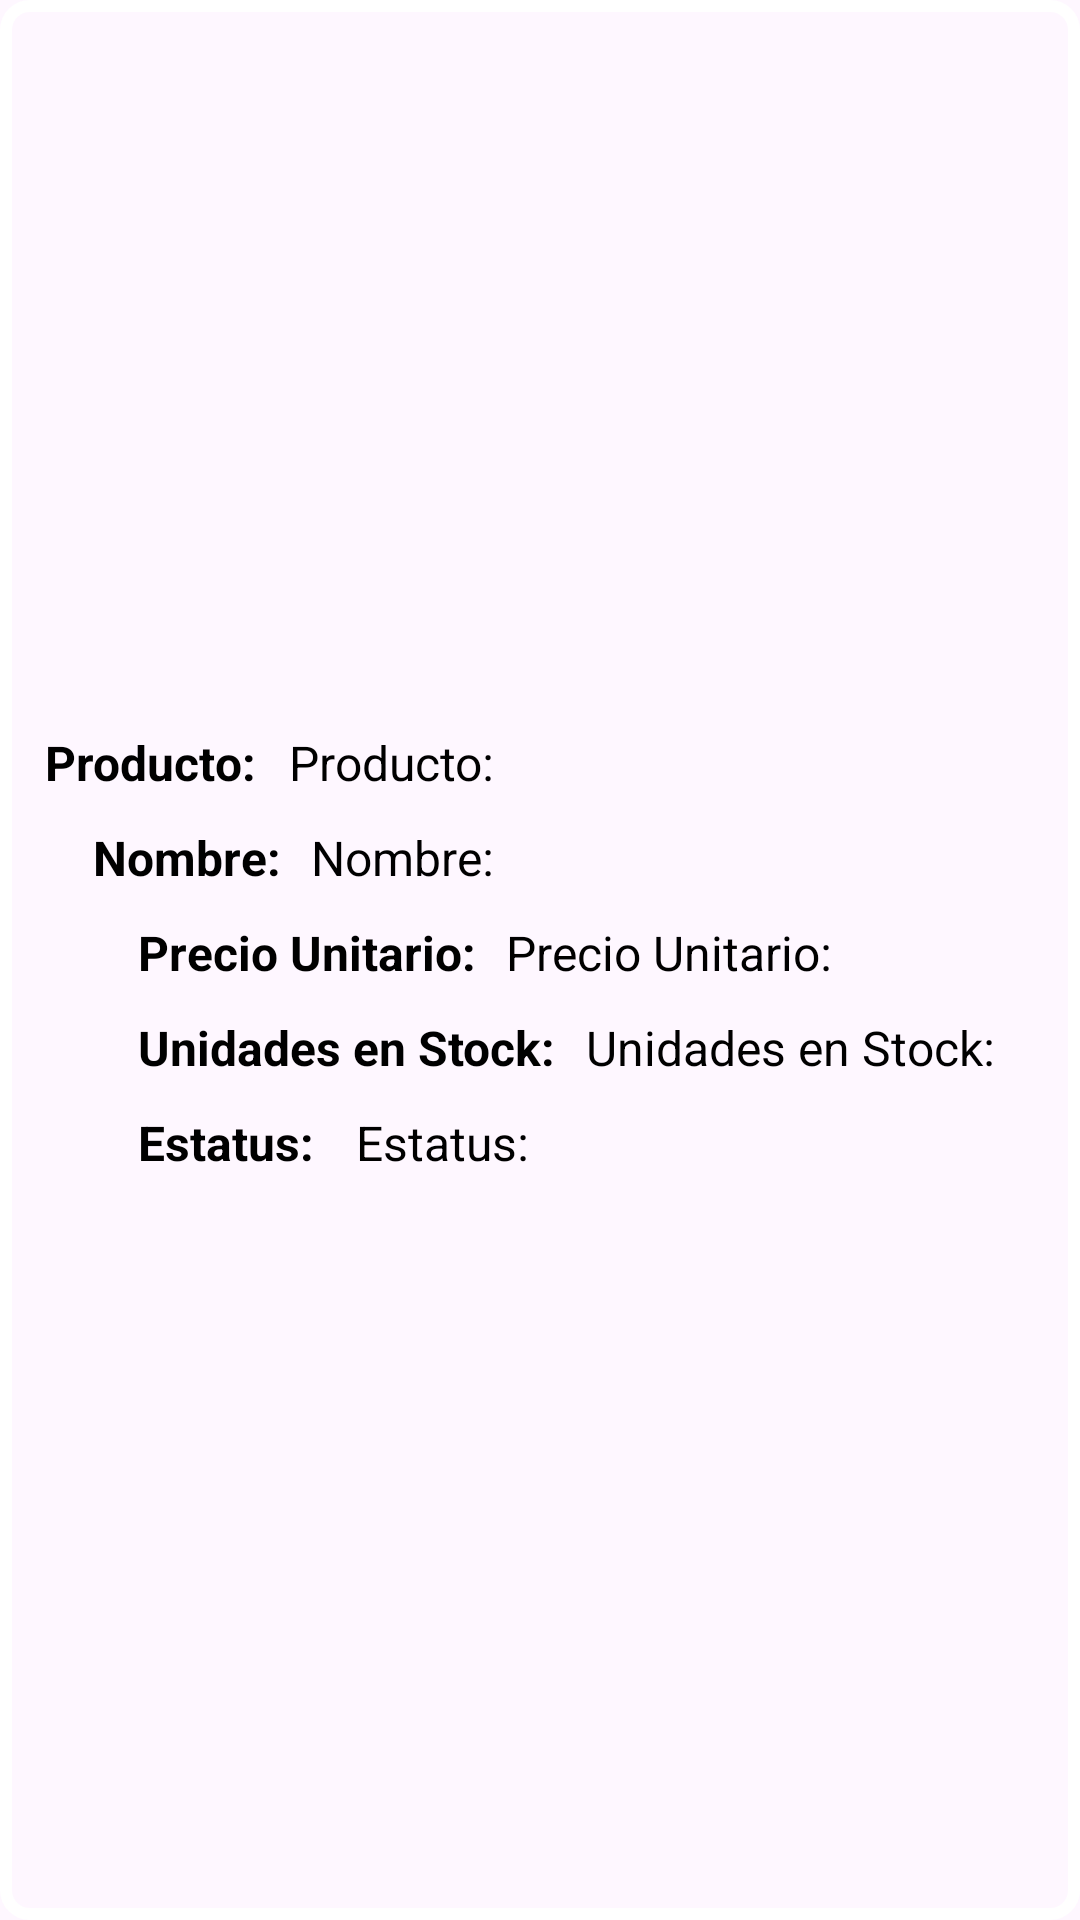

This screen was rendered from an Android layout file. Write that file and the resources it references.
<!-- AndroidManifest.xml: application theme Base.Theme.Supermarket -->
<!-- res/layout/activity_custom_adapter.xml -->
<?xml version="1.0" encoding="utf-8"?>
<androidx.constraintlayout.widget.ConstraintLayout xmlns:android="http://schemas.android.com/apk/res/android"
    xmlns:app="http://schemas.android.com/apk/res-auto"
    xmlns:tools="http://schemas.android.com/tools"
    android:id="@+id/myLayout"
    android:background="@drawable/boton"
    android:layout_width="match_parent"
    android:layout_height="wrap_content"
    tools:context=".CustomAdapterProductos">


    <TextView
        android:id="@+id/idProducto"
        android:layout_width="0dp"
        android:layout_height="wrap_content"
        android:layout_marginStart="1dp"
        android:layout_marginEnd="20dp"
        android:text="@string/idProduct"
        android:textColor="@color/black"
        android:textSize="16sp"
        app:layout_constraintBottom_toBottomOf="@+id/producto"
        app:layout_constraintEnd_toEndOf="parent"
        app:layout_constraintStart_toEndOf="@+id/producto"
        app:layout_constraintTop_toTopOf="@+id/producto" />

    <TextView
        android:id="@+id/lblDescuento"
        android:layout_width="0dp"
        android:layout_height="wrap_content"
        android:layout_marginEnd="20dp"
        android:text="@string/Unidades"
        android:textColor="@color/black"
        android:textSize="16sp"
        app:layout_constraintBottom_toBottomOf="@+id/Descuento"
        app:layout_constraintEnd_toEndOf="parent"
        app:layout_constraintHorizontal_bias="0.07"
        app:layout_constraintStart_toEndOf="@+id/Descuento"
        app:layout_constraintTop_toTopOf="@+id/Descuento" />

    <TextView
        android:id="@+id/lblImporte"
        android:layout_width="0dp"
        android:layout_height="wrap_content"
        android:layout_marginEnd="20dp"
        android:text="@string/precioUnitario"
        android:textColor="@color/black"
        android:textSize="16sp"
        app:layout_constraintBottom_toBottomOf="@+id/IMPORTE_TOTAL"
        app:layout_constraintEnd_toEndOf="parent"
        app:layout_constraintStart_toEndOf="@+id/IMPORTE_TOTAL"
        app:layout_constraintTop_toTopOf="@+id/IMPORTE_TOTAL" />

    <TextView
        android:id="@+id/lblNombre"
        android:layout_width="0dp"
        android:layout_height="wrap_content"
        android:layout_marginEnd="20dp"
        android:text="@string/nombre"
        android:textColor="@color/black"
        android:textSize="16sp"
        app:layout_constraintBottom_toBottomOf="@+id/nombre"
        app:layout_constraintEnd_toEndOf="parent"
        app:layout_constraintStart_toEndOf="@+id/nombre"
        app:layout_constraintTop_toTopOf="@+id/nombre" />

    <TextView
        android:id="@+id/producto"
        android:layout_width="wrap_content"
        android:layout_height="wrap_content"
        android:layout_marginStart="15dp"
        android:layout_marginEnd="10dp"
        android:layout_marginTop="10dp"
        android:text="@string/idProduct"
        android:textColor="@color/black"
        android:textSize="16sp"
        android:textStyle="bold"
        app:layout_constraintBottom_toTopOf="@+id/nombre"
        app:layout_constraintEnd_toStartOf="@+id/idProducto"
        app:layout_constraintHorizontal_bias="0.06"
        app:layout_constraintStart_toStartOf="parent"
        app:layout_constraintTop_toTopOf="parent"
        app:layout_constraintVertical_chainStyle="packed" />

    <TextView
        android:id="@+id/nombre"
        android:layout_width="wrap_content"
        android:layout_height="wrap_content"
        android:layout_marginStart="16dp"
        android:layout_marginTop="10dp"
        android:layout_marginEnd="10dp"
        android:text="@string/nombre"
        android:textColor="@color/black"
        android:textSize="16sp"
        android:textStyle="bold"
        app:layout_constraintBottom_toTopOf="@+id/IMPORTE_TOTAL"
        app:layout_constraintEnd_toStartOf="@+id/lblNombre"
        app:layout_constraintHorizontal_bias="0.5"
        app:layout_constraintStart_toStartOf="@+id/producto"
        app:layout_constraintTop_toBottomOf="@+id/producto" />

    <TextView
        android:id="@+id/IMPORTE_TOTAL"
        android:layout_width="wrap_content"
        android:layout_height="wrap_content"
        android:layout_marginStart="15dp"
        android:layout_marginTop="10dp"
        android:layout_marginEnd="10dp"
        android:text="@string/precioUnitario"
        android:textColor="@color/black"
        android:textSize="16sp"
        android:textStyle="bold"
        app:layout_constraintBottom_toTopOf="@+id/Descuento"
        app:layout_constraintEnd_toStartOf="@+id/lblImporte"
        app:layout_constraintHorizontal_bias="0.5"
        app:layout_constraintStart_toStartOf="@+id/nombre"
        app:layout_constraintTop_toBottomOf="@+id/nombre" />

    <TextView
        android:id="@+id/Precio"
        android:layout_width="wrap_content"
        android:layout_height="wrap_content"
        android:layout_marginTop="10dp"
        android:layout_marginBottom="15dp"
        android:text="@string/estatus"
        android:textColor="@color/black"
        android:textSize="16sp"
        android:textStyle="bold"
        app:layout_constraintBottom_toBottomOf="parent"
        app:layout_constraintEnd_toStartOf="@+id/lblPrecio"
        app:layout_constraintStart_toStartOf="@+id/Descuento"
        app:layout_constraintTop_toBottomOf="@+id/Descuento" />

    <TextView
        android:id="@+id/lblPrecio"
        android:layout_width="0dp"
        android:layout_height="wrap_content"
        android:layout_marginStart="10dp"
        android:layout_marginEnd="20dp"
        android:text="@string/estatus"
        android:textColor="@color/black"
        android:textSize="16sp"
        app:layout_constraintBottom_toBottomOf="@+id/Precio"
        app:layout_constraintEnd_toEndOf="parent"
        app:layout_constraintStart_toEndOf="@+id/Precio"
        app:layout_constraintTop_toTopOf="@+id/Precio" />

    <TextView
        android:id="@+id/Descuento"
        android:layout_width="wrap_content"
        android:layout_height="wrap_content"
        android:layout_marginTop="10dp"
        android:layout_marginEnd="10dp"
        android:text="@string/Unidades"
        android:textColor="@color/black"
        android:textSize="16sp"
        android:textStyle="bold"
        app:layout_constraintBottom_toTopOf="@+id/Precio"
        app:layout_constraintEnd_toStartOf="@+id/lblDescuento"
        app:layout_constraintHorizontal_bias="0.5"
        app:layout_constraintStart_toStartOf="@+id/IMPORTE_TOTAL"
        app:layout_constraintTop_toBottomOf="@+id/IMPORTE_TOTAL" />

    <Space
        android:layout_width="match_parent"
        android:layout_height="wrap_content"
        android:layout_marginTop="5dp"
        app:layout_constraintBottom_toBottomOf="parent"
        app:layout_constraintEnd_toEndOf="parent"
        app:layout_constraintStart_toStartOf="parent"
        app:layout_constraintTop_toBottomOf="@+id/lblPrecio" />

</androidx.constraintlayout.widget.ConstraintLayout>
<!-- resources referenced by this layout -->
<resources>
  <color name="black">#FF000000</color>
  <!-- drawable boton (drawable) -->
  <?xml version="1.0" encoding="utf-8"?>
  <shape xmlns:android="http://schemas.android.com/apk/res/android"
      android:shape="rectangle">
  
      <solid android:color="@android:color/transparent" />
      <corners android:radius="8dp" />
      <stroke
          android:color="@color/white"
      android:width="4dp" />
  </shape>
  <string name="Unidades">Unidades en Stock:</string>
  <string name="estatus">"Estatus: "</string>
  <string name="idProduct">Producto:</string>
  <string name="nombre">Nombre:</string>
  <string name="precioUnitario">Precio Unitario:</string>
  <style name="Base.Theme.Supermarket" parent="Theme.Material3.DayNight.NoActionBar">
          
          <item name="colorPrimary">@color/primary</item>
          <item name="colorSecondary">@color/colorSecondary</item>
          <item name="colorPrimaryDark">@color/white</item>
  
          <item name="colorOnPrimary">@color/black</item>
  
  
          <item name="android:windowLightStatusBar">true</item>
  
  
  
      </style>
  <color name="white">#FFFFFFFF</color>
  <color name="primary">#FC5D9D</color>
  <color name="colorSecondary">#F8C295</color>
</resources>
